Photos from the image-classification dataset "yolo_dataset_split" in the GitHub repository SranProd/Group2_CVProject. Its 2 classes are: bot, human.

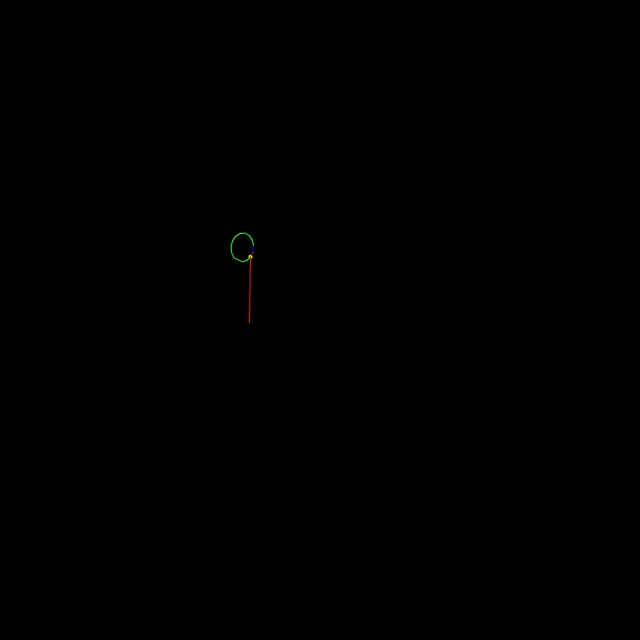
Label: bot

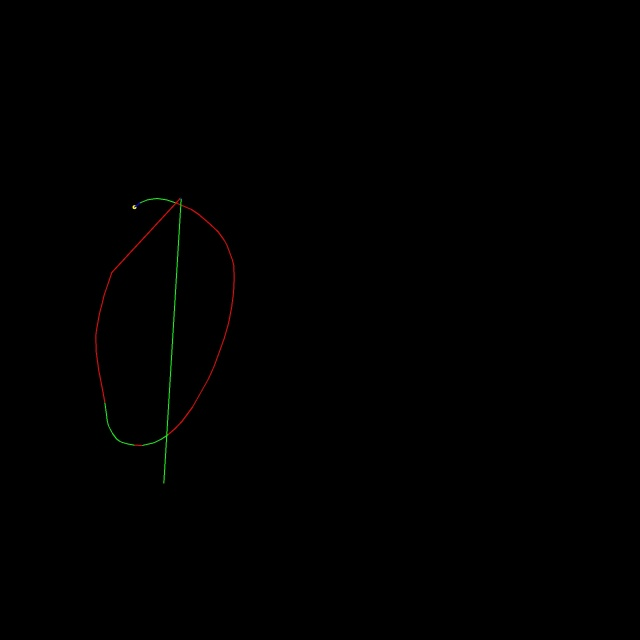
Label: human

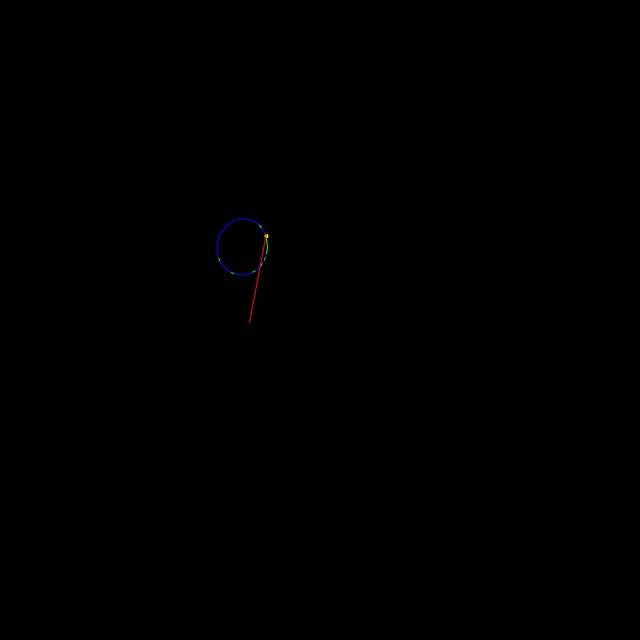
Label: bot

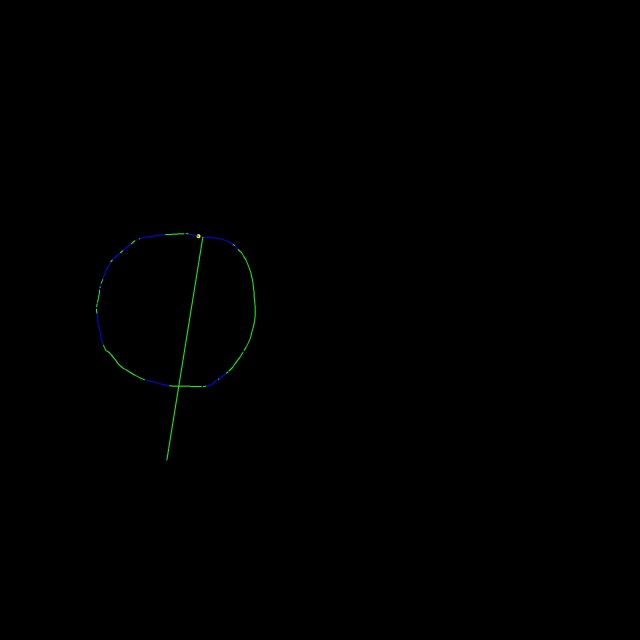
Label: human

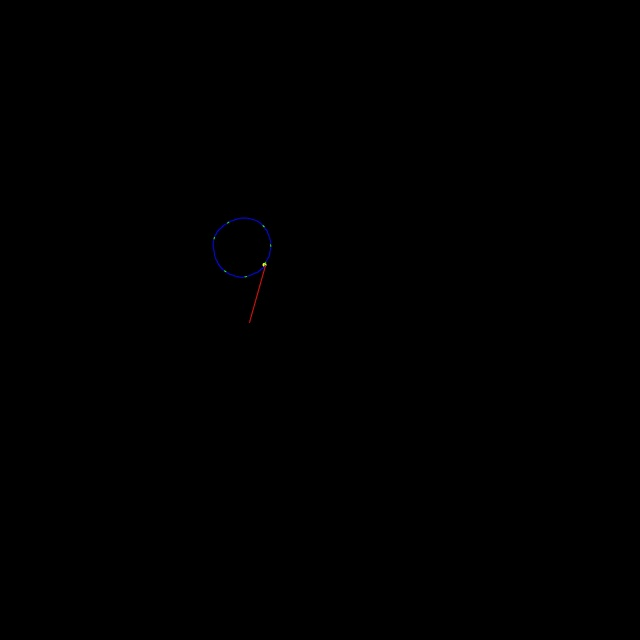
Label: bot

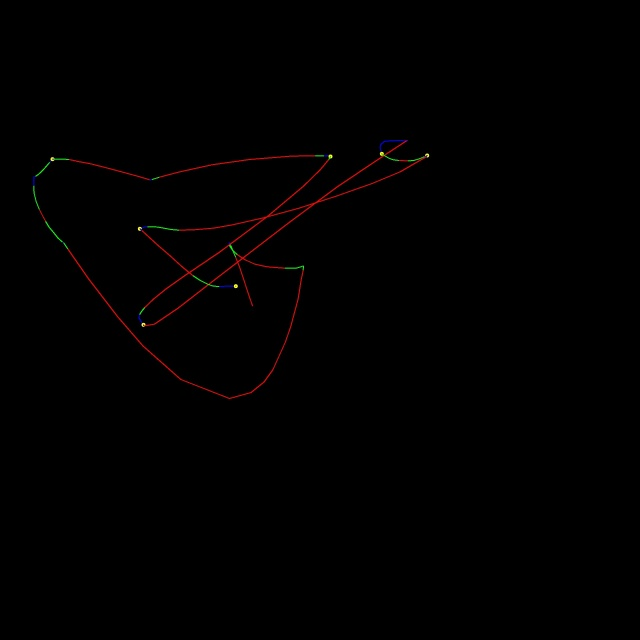
Label: human
